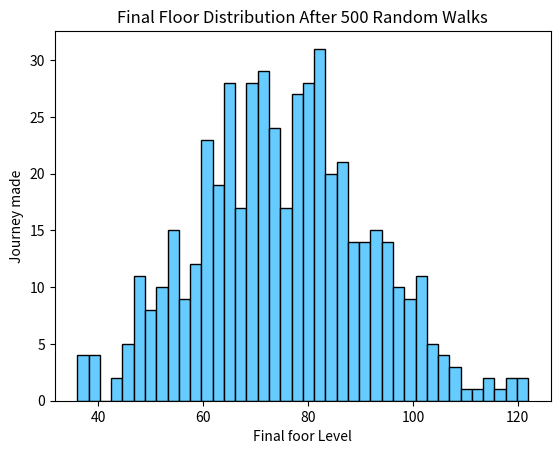

Recreate this plot in Python.
import numpy as np
import matplotlib.pyplot as plt
np.random.seed(123)

all_walks = []

for i in range(500):
    random_walk = [0]

    for step_num in range(100):
        current_floor = random_walk[-1]
        dice = np.random.randint(1, 7)

        if dice <= 2:
            next_floor = max(0, current_floor - 1)
        elif dice <= 5:
            next_floor = current_floor + 1
        else:
            next_floor = current_floor + np.random.randint(1, 7)

        random_walk.append(next_floor)

    all_walks.append(random_walk)

np_all_walks = np.transpose(np.array(all_walks))
final_floors = np_all_walks[-1, :]
reached_60 = final_floors[final_floors >= 60]
chance_to_reach_60 = len(reached_60) / 500 * 100

print(f"Chance to reach 60th floor: {chance_to_reach_60}%")


def most_frequent_numbers(arr):
    values, counts = np.unique(arr, return_counts=True)
    max_count = np.max(counts)
    return values[counts == max_count]

print("most freq: ", most_frequent_numbers(final_floors))

# Plot histogram of ends, display plot
plt.hist(final_floors, bins=40, color="#66ccff", edgecolor="black")

plt.xlabel("Final foor Level")
plt.ylabel("Journey made")
plt.title("Final Floor Distribution After 500 Random Walks")
plt.show()